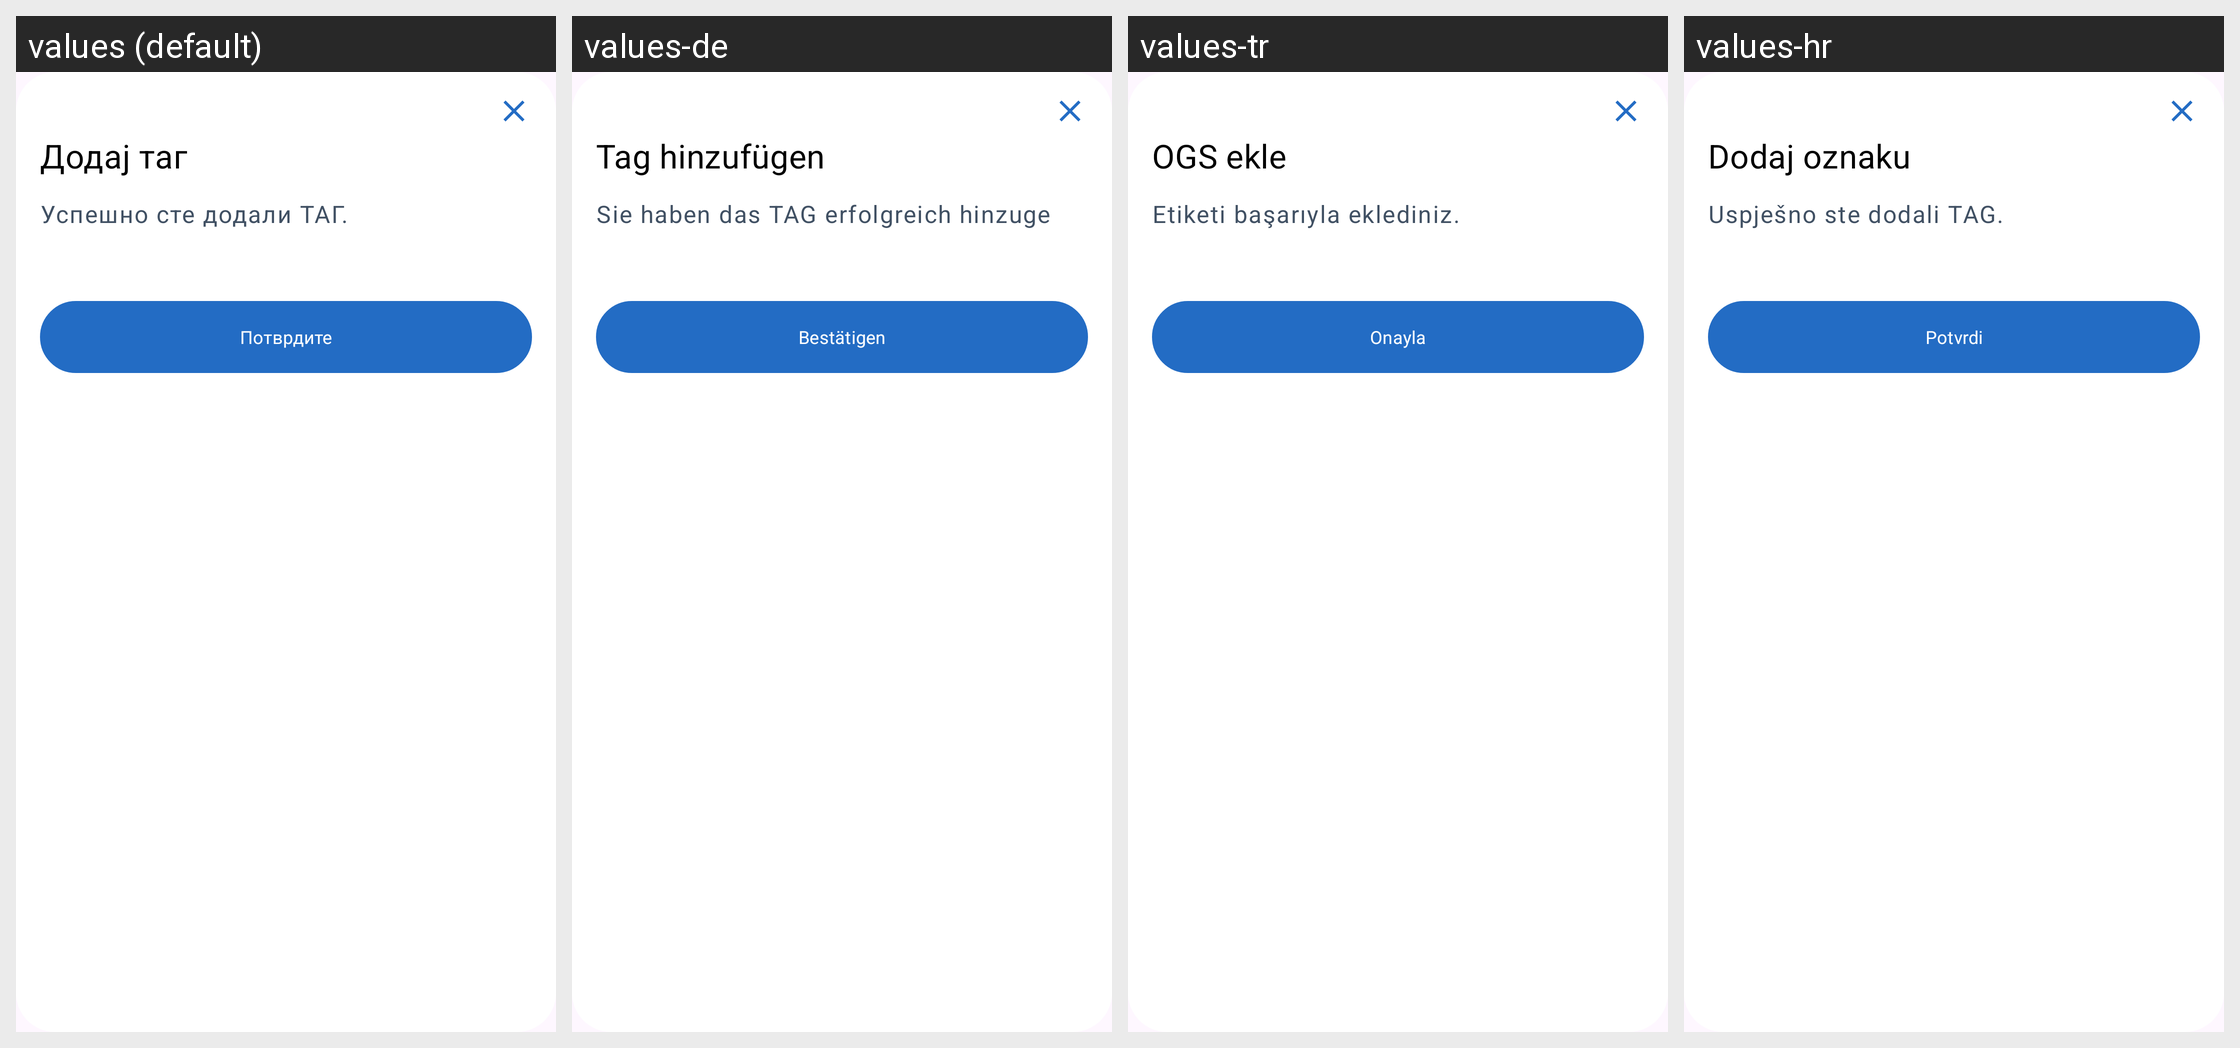

The Android screen above is rendered under several locales of the same app. Produce the string resources it draws, with the default and per-locale values.
Android screen res/layout/dialog_confirmed_add_tag.xml rendered under 4 locales, left to right: values (default), values-de, values-tr, values-hr. Device: Nexus 5 (rendered at 1080×1920; each locale shown at half size, 540×960, under a caption strip naming it); theme Base.Theme.OpenBalkanETC.
Other locales in the repository, not shown: values-ar, values-bs, values-el, values-en, values-mk, values-sr.
Strings drawn on this screen, with the default value and each locale's value (text and hints the layout hard-codes, and strings that could not be matched under every locale, appear in the picture but are not listed):

add_tag
  values: Додај таг
  values-de: Tag hinzufügen
  values-tr: OGS ekle
  values-hr: Dodaj oznaku

tag_added_successfully
  values: Успешно сте додали ТАГ.
  values-de: Sie haben das TAG erfolgreich hinzuge
  values-tr: Etiketi başarıyla eklediniz.
  values-hr: Uspješno ste dodali TAG.

confirm
  values: Потврдите
  values-de: Bestätigen
  values-tr: Onayla
  values-hr: Potvrdi
